Photos from the image-classification dataset "data" in the GitHub repository htthao12/benhcay. Its 7 classes are: anthracnose, aphids, healthy, powdery mildew, rust, scorch sunburn, yellowing wilt.

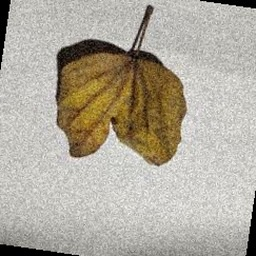
Label: yellowing wilt

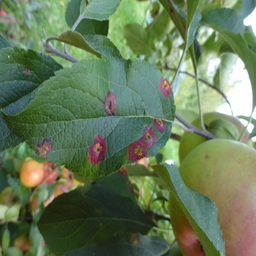
Label: rust

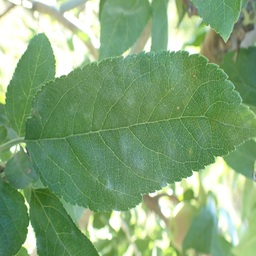
Label: powdery mildew

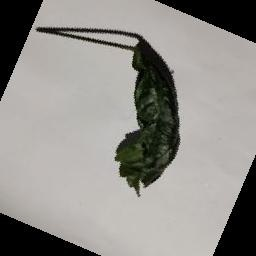
Label: scorch sunburn

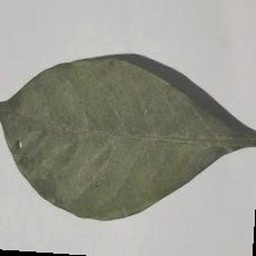
Label: aphids

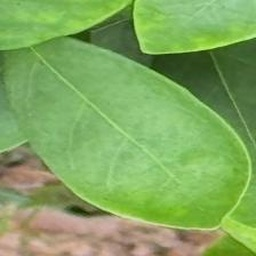
Label: healthy
